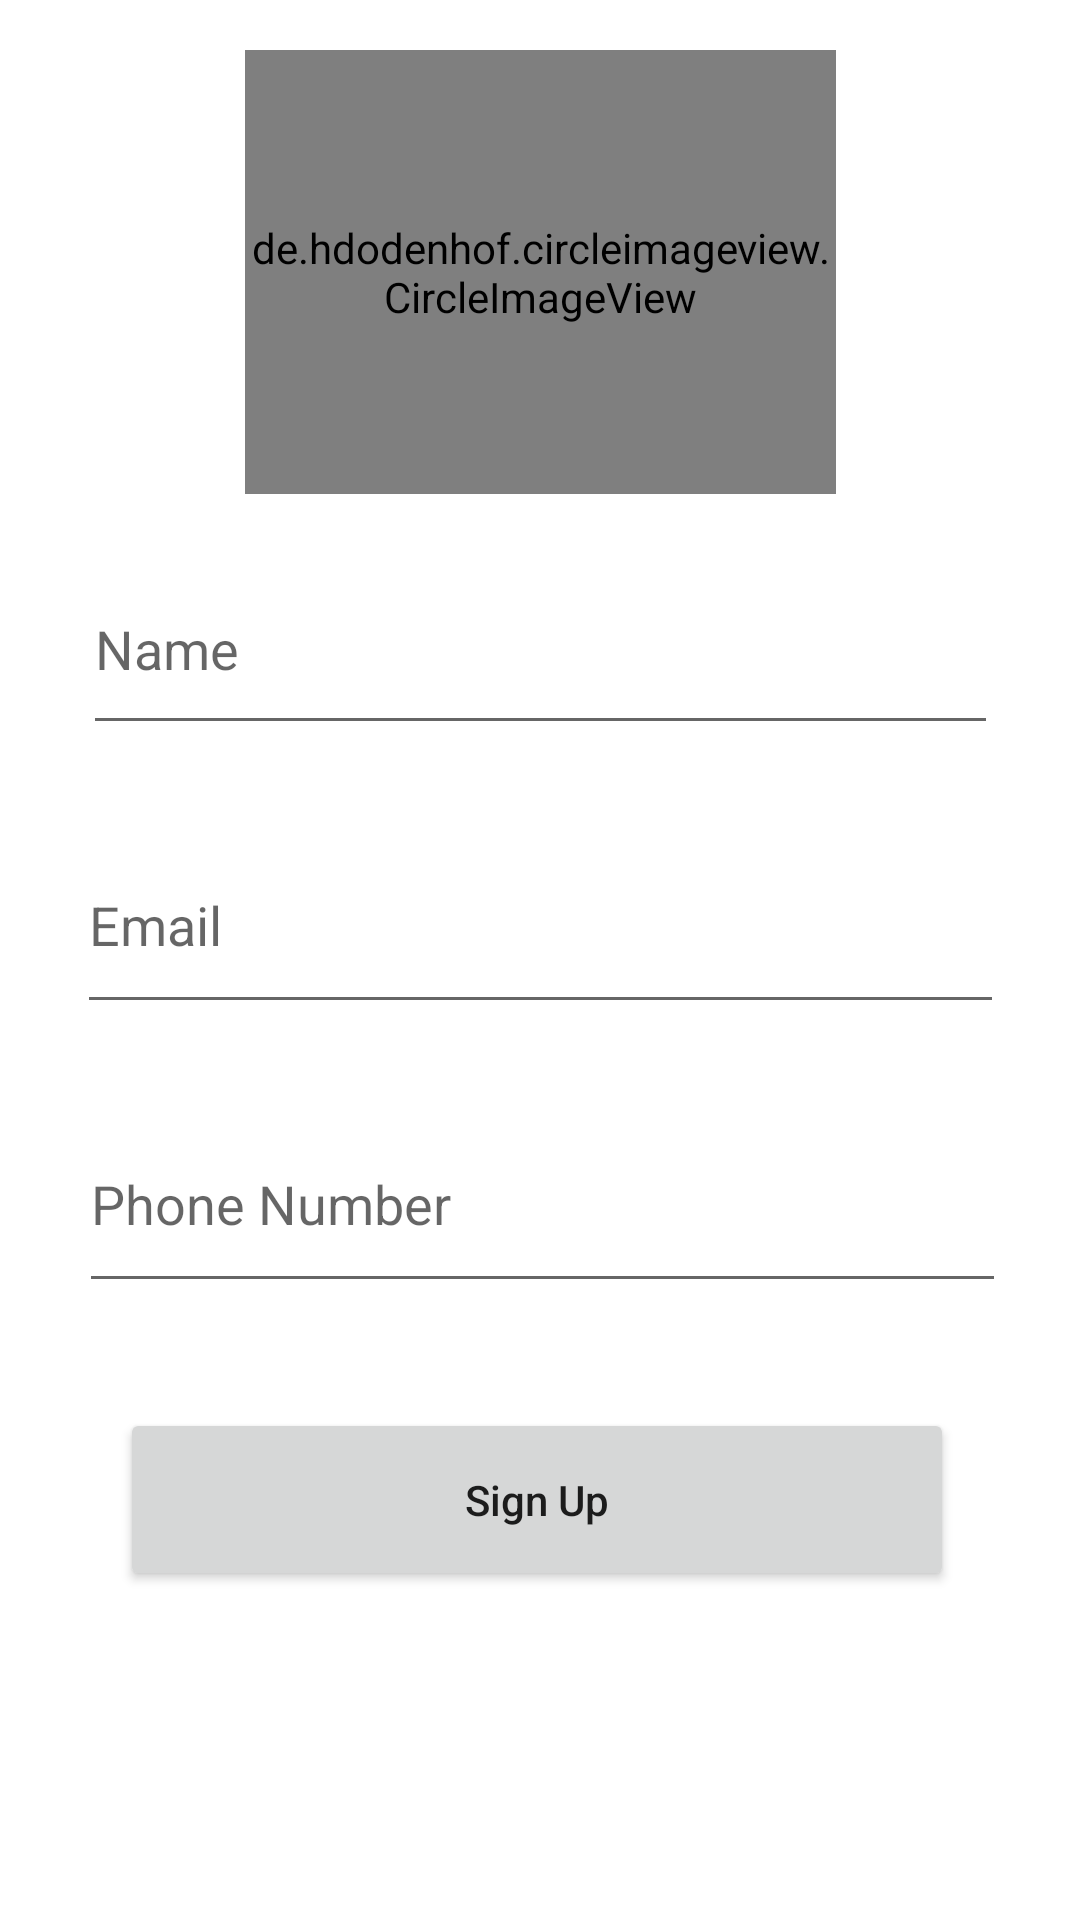

Produce the Android XML layout that renders to this screen, including the resource entries it uses.
<!-- AndroidManifest.xml: application theme AppTheme -->
<!-- res/layout/fragment_sign_up.xml -->
<?xml version="1.0" encoding="utf-8"?>
<androidx.constraintlayout.widget.ConstraintLayout xmlns:android="http://schemas.android.com/apk/res/android"
    xmlns:app="http://schemas.android.com/apk/res-auto"
    xmlns:tools="http://schemas.android.com/tools"
    android:layout_width="match_parent"
    android:layout_height="match_parent">

    <de.hdodenhof.circleimageview.CircleImageView
        android:id="@+id/profilePic"
        android:layout_width="197dp"
        android:layout_height="148dp"
        android:src="@drawable/ic_profile"
        app:civ_border_color="#FF000000"
        app:civ_border_width="2dp"
        app:layout_constraintBottom_toTopOf="@+id/edtName"
        app:layout_constraintEnd_toEndOf="parent"
        app:layout_constraintStart_toStartOf="parent"
        app:layout_constraintTop_toTopOf="parent" />

    <EditText
        android:id="@+id/edtName"
        android:layout_width="305dp"
        android:layout_height="67dp"
        android:layout_marginBottom="24dp"
        android:hint="Name"
        app:layout_constraintBottom_toTopOf="@+id/edtEmail"
        app:layout_constraintEnd_toEndOf="parent"
        app:layout_constraintStart_toStartOf="parent" />

    <EditText

        android:id="@+id/edtEmail"
        android:layout_width="309dp"
        android:layout_height="69dp"
        android:layout_marginBottom="24dp"
        android:hint="Email"
        app:layout_constraintBottom_toTopOf="@+id/edtPhoneNum"
        app:layout_constraintEnd_toEndOf="parent"
        app:layout_constraintStart_toStartOf="parent" />

    <EditText
        android:id="@+id/edtPhoneNum"
        android:layout_width="309dp"
        android:layout_height="69dp"
        android:hint="Phone Number"
        app:layout_constraintBottom_toBottomOf="parent"
        app:layout_constraintEnd_toEndOf="parent"
        app:layout_constraintHorizontal_bias="0.519"
        app:layout_constraintStart_toStartOf="parent"
        app:layout_constraintTop_toTopOf="parent"
        app:layout_constraintVertical_bias="0.64" />

    <Button
        android:id="@+id/btnSignUp"
        android:layout_width="278dp"
        android:layout_height="61dp"
        android:layout_marginBottom="104dp"
        android:text="Sign Up"
        android:textAllCaps="False"
        app:layout_constraintBottom_toBottomOf="parent"
        app:layout_constraintEnd_toEndOf="parent"
        app:layout_constraintHorizontal_bias="0.489"
        app:layout_constraintStart_toStartOf="parent"
        app:layout_constraintTop_toBottomOf="@+id/edtPhoneNum"
        app:layout_constraintVertical_bias="0.863" />


</androidx.constraintlayout.widget.ConstraintLayout>
<!-- resources referenced by this layout -->
<resources>
  <!-- drawable ic_profile (drawable) -->
  <vector xmlns:android="http://schemas.android.com/apk/res/android"
      android:width="512.01dp"
      android:height="512.01dp"
      android:viewportWidth="512.01"
      android:viewportHeight="512.01">
    <path
        android:pathData="M324.322,226.551c56.869,-37.733 72.386,-114.418 34.653,-171.287S244.557,-17.114 187.688,20.62s-72.386,114.418 -34.653,171.287c9.118,13.752 20.901,25.526 34.653,34.653c-60.418,26.947 -99.342,86.897 -99.387,153.052V512.01h335.408V379.612C423.665,313.448 384.74,253.507 324.322,226.551z"
        android:fillColor="#90BAE1"/>
    <path
        android:pathData="M379.576,123.634c0,68.247 -55.325,123.571 -123.571,123.571s-123.571,-55.325 -123.571,-123.571S187.758,0.063 256.005,0.063S379.576,55.387 379.576,123.634z"
        android:fillColor="#B0D3F0"/>
  </vector>
  <style name="AppTheme" parent="Theme.MaterialComponents.Light.NoActionBar">
          
          <item name="colorPrimary">@color/colorPrimary</item>
          <item name="colorPrimaryDark">@color/black</item>
          <item name="colorAccent">@color/white</item>
      </style>
  <color name="colorPrimary">#4169e1</color>
  <color name="black">#000000</color>
  <color name="white">#FFFFFF</color>
</resources>
